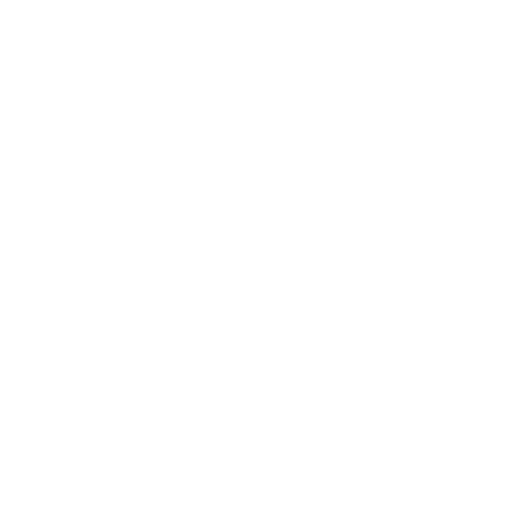
t = 0.00 s
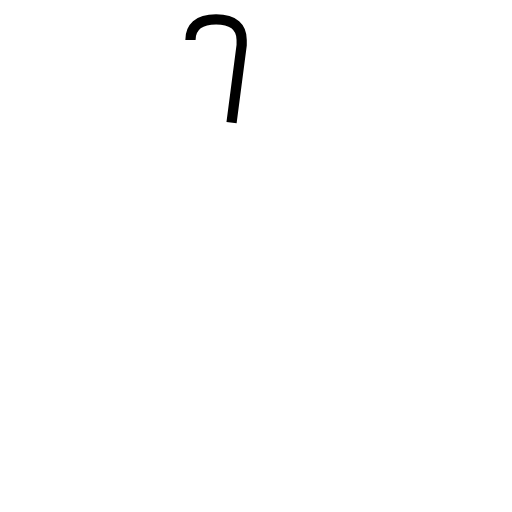
t = 0.46 s
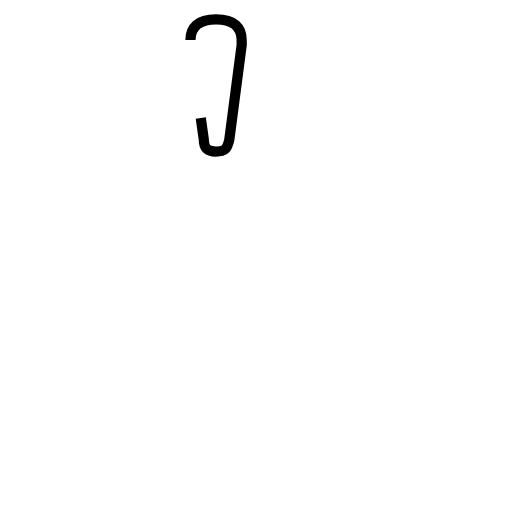
t = 0.69 s
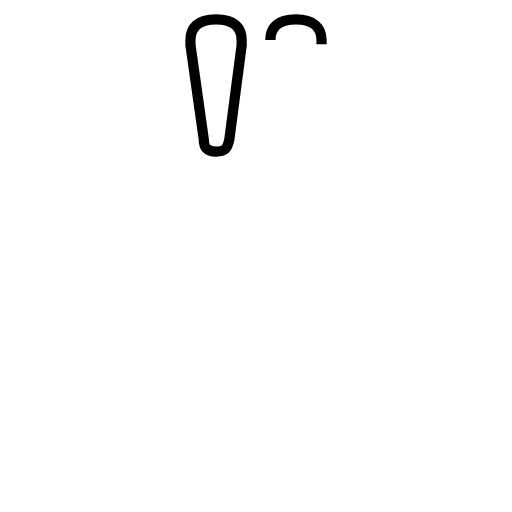
t = 1.16 s
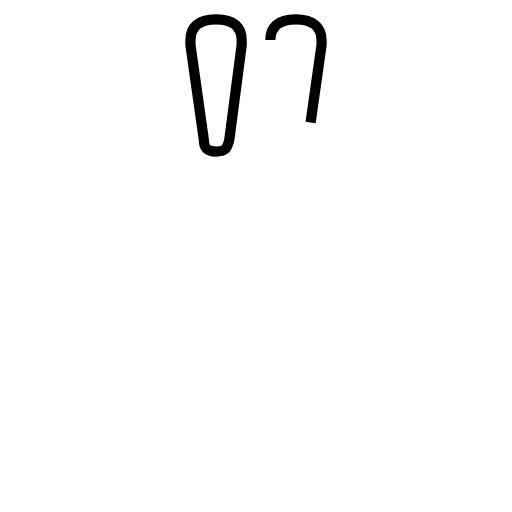
t = 1.39 s
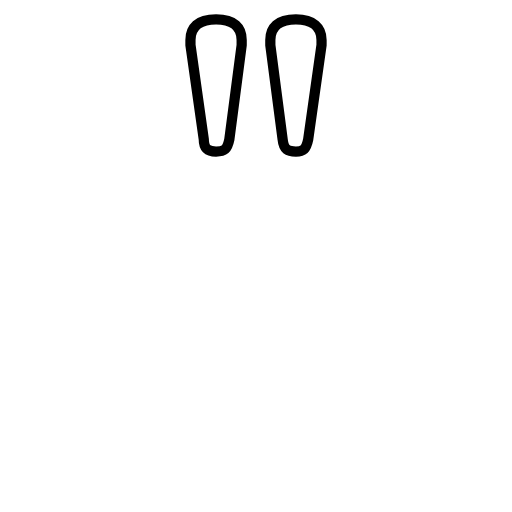
t = 1.85 s

The animated SVG that drew these frames (rendered in a browser with its animation timeline set to each time). Animation: 2 SMIL elements (animate=2); one cycle of 1.85 s.

<?xml version='1.0' encoding='utf-8'?>
<svg viewBox="0.0 -6.0 50.0 50.0" version="1.1" xmlns="http://www.w3.org/2000/svg"><rect x="-1000" y="-1000" width="2000" height="2000" stroke="white" fill="white" /><g style="fill:none;stroke:#000000;stroke-width:1"><path d="M 18.6 -40.1 C 18.6 -41.3 19.3 -42.1 21.1 -42.1 C 22.9 -42.1 23.6 -41.3 23.6 -40.1 L 23.6 -39.6 L 22.4 -30.4 C 22.2 -29.4 21.9 -29.2 21.1 -29.2 C 20.4 -29.2 19.9 -29.4 19.9 -30.4 L 18.6 -39.6 Z " transform="translate(0.0 38.0)" stroke-dasharray="30.86150600199358" stroke-dashoffset="30.86150600199358"><animate attributeName="stroke-dashoffset" from="30.86150600199358" to="0" dur="0.9258451800598073s" begin="0s" fill="freeze" /></path><path d="M 26.4 -40.1 C 26.4 -41.3 27.1 -42.1 28.9 -42.1 C 30.6 -42.1 31.4 -41.3 31.4 -40.1 L 31.4 -39.6 L 30.1 -30.4 C 29.9 -29.4 29.6 -29.2 28.9 -29.2 C 28.1 -29.2 27.7 -29.4 27.6 -30.4 L 26.4 -39.6 Z" transform="translate(0.0 38.0)" stroke-dasharray="30.807823958353826" stroke-dashoffset="30.807823958353826"><animate attributeName="stroke-dashoffset" from="30.807823958353826" to="0" dur="0.9242347187506147s" begin="0.9258451800598073s" fill="freeze" /></path></g></svg>
